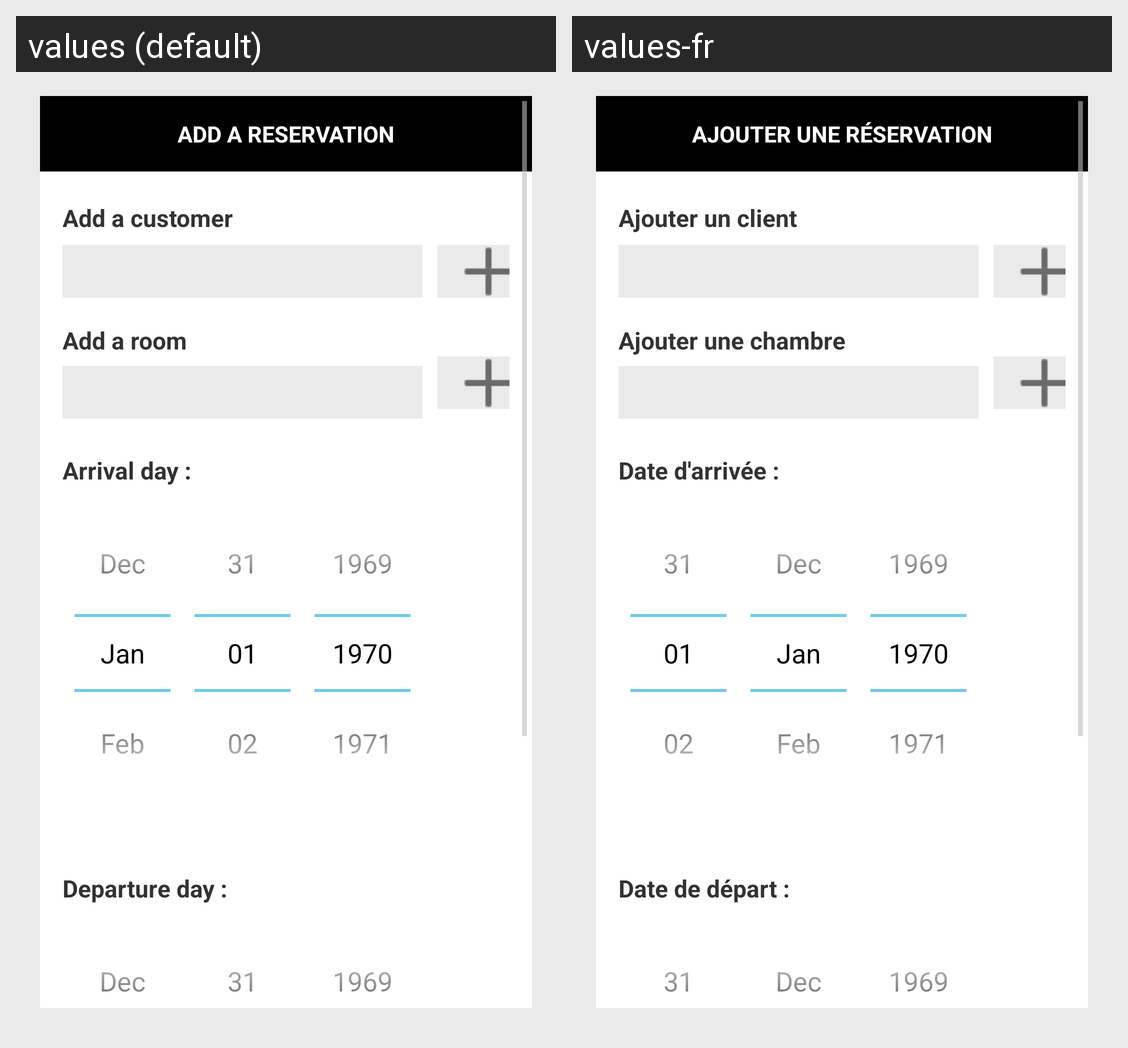

Translations of the strings shown on this Android screen, per locale in the grid:
Android screen res/layout/activity_bookings_form.xml rendered under 2 locales, left to right: values (default), values-fr. Device: Nexus 5 (rendered at 1080×1920; each locale shown at half size, 540×960, under a caption strip naming it); theme AppTheme.
Strings drawn on this screen, with the default value and each locale's value (text and hints the layout hard-codes, and strings that could not be matched under every locale, appear in the picture but are not listed):

title_activity_add_booking
  values: Add a reservation
  values-fr: Ajouter une réservation

add_customer
  values: Add a customer
  values-fr: Ajouter un client

add_room_title
  values: Add a room
  values-fr: Ajouter une chambre

arrival_day_title
  values: Arrival day :
  values-fr: Date d'arrivée :

departure_day_title
  values: Departure day :
  values-fr: Date de départ :
